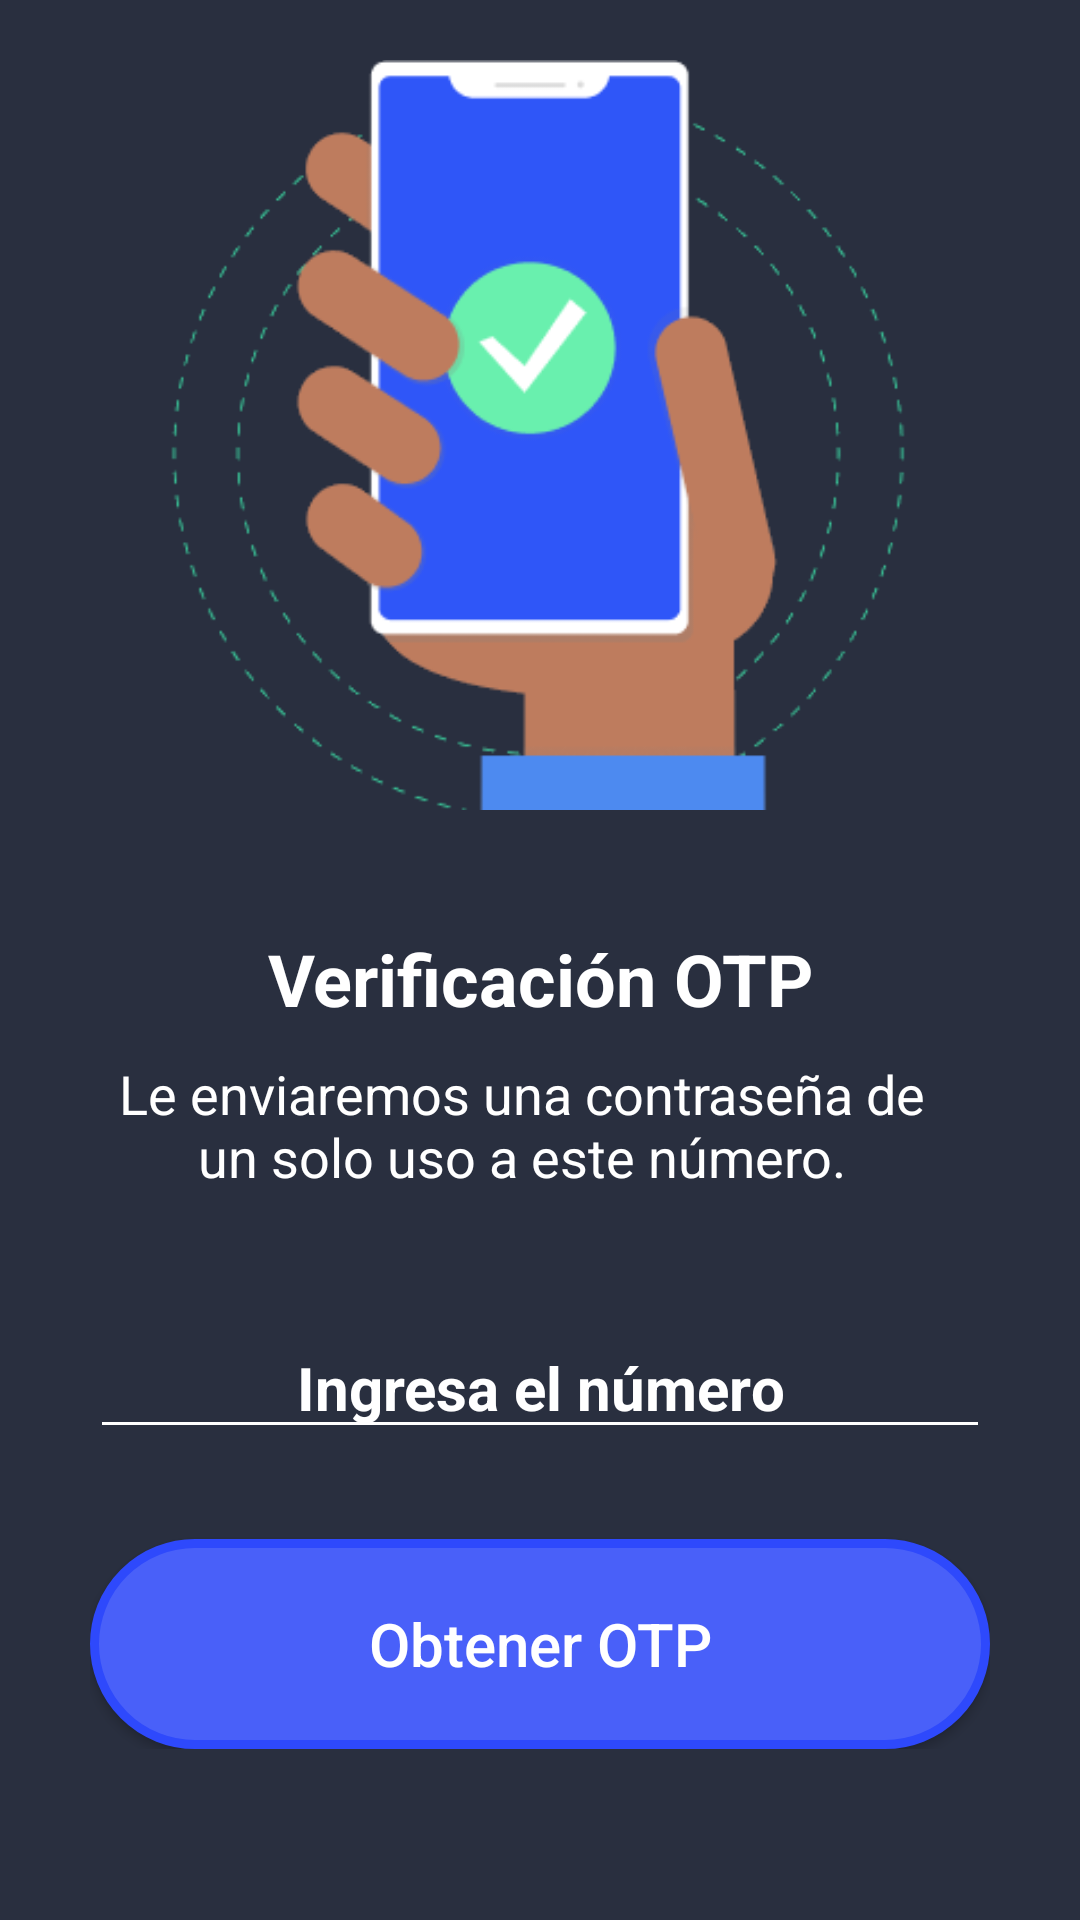

This screen was rendered from an Android layout file. Write that file and the resources it references.
<!-- AndroidManifest.xml: activity theme Theme.Chatapp -->
<!-- res/layout/activity_verification.xml -->
<?xml version="1.0" encoding="utf-8"?>
<LinearLayout
    xmlns:android="http://schemas.android.com/apk/res/android"
    xmlns:app="http://schemas.android.com/apk/res-auto"
    xmlns:tools="http://schemas.android.com/tools"
    android:layout_width="match_parent"
    android:layout_height="match_parent"
    android:orientation="vertical"
    android:background="@drawable/background_shape"
    android:gravity="center_horizontal"
    tools:context=".VerificationActivity">

    <ImageView
        android:src="@drawable/otp"
        android:layout_width="250dp"
        android:layout_height="250dp"
        android:layout_marginTop="20dp"
        android:scaleType="centerCrop" />

    <TextView
        android:layout_width="match_parent"
        android:layout_height="wrap_content"
        android:layout_marginTop="40dp"
        android:text="Verificación OTP"
        android:textAlignment="center"
        android:textColor="@color/white"
        android:textSize="24sp"
        android:textStyle="bold" />

    <TextView
        android:layout_width="290dp"
        android:layout_height="wrap_content"
        android:layout_marginTop="10dp"
        android:layout_marginRight="6dp"
        android:text="Le enviaremos una contraseña de un solo uso a este número."
        android:textAlignment="center"
        android:textColor="@color/white"
        android:textSize="18dp" />

    <androidx.cardview.widget.CardView
        app:cardUseCompatPadding="true"
        app:cardCornerRadius="8dp"
        android:elevation="10dp"
        android:layout_width="match_parent"
        android:layout_height="wrap_content"/>
    <LinearLayout
        android:orientation="vertical"
        android:gravity="center"
        android:padding="15dp"
        android:layout_margin="15dp"
        android:layout_gravity="center"
        android:layout_width="match_parent"
        android:layout_height="wrap_content">
        <EditText
            android:id="@+id/editNumber"
            android:textAlignment="center"
            android:hint="Ingresa el número"
            android:textColorHint="@color/white"
            android:ems="1"
            android:inputType="phone"
            android:textSize="20sp"
            android:textStyle="bold|normal"
            android:textColor="@color/white"
            android:backgroundTint="@android:color/white"
            android:layout_marginBottom="30dp"
            android:layout_width="match_parent"
            android:layout_height="wrap_content"/>

        <Button
            android:id="@+id/continueBtn"
            android:layout_width="match_parent"
            android:layout_height="70dp"
            android:text="Obtener OTP"
            android:textAllCaps="false"
            android:textColor="@color/white"
            android:textSize="20sp"
            android:background="@drawable/bordes_redondos"
            android:textStyle="normal" />
    </LinearLayout>
</LinearLayout>
<!-- resources referenced by this layout -->
<resources>
  <!-- drawable background_shape (drawable) -->
  <?xml version="1.0" encoding="utf-8"?>
  <shape
      android:shape="rectangle"
      xmlns:android="http://schemas.android.com/apk/res/android">
      <solid android:color="#292F3F" />
  </shape>
  <!-- drawable bordes_redondos (drawable) -->
  <?xml version="1.0" encoding="utf-8"?>
  <selector xmlns:android="http://schemas.android.com/apk/res/android">
      <item >
          <shape android:shape="rectangle"  >
              <corners android:radius="50dip" />
              <stroke android:width="3dip" android:color="#2E49FC" />
              <solid android:color="#4960F9" />
          </shape>
      </item>
  </selector>
  <!-- drawable otp: png bitmap (drawable, 21471 bytes) -->
  <style name="Theme.Chatapp" parent="Theme.AppCompat.Light.NoActionBar" />
  <!-- not gathered from this repository: default colours our renderer supplied (Android Studio template values) -->
  <color name="white">#FFFFFFFF</color>
</resources>
